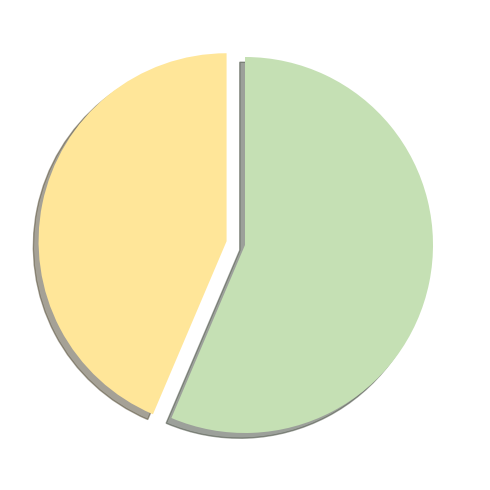

The script that saved this image:
import matplotlib.pyplot as plt

# The data has already been preprocessed and counted, so we directly assign values for plotting
sizes = [337058, 436057]  # no Cl/Br, with Cl/Br
colors = ["#FFE699", "#C5E0B4"]  # no Cl/Br: yellow, with Cl/Br: green
explode = (0.1, 0)  # emphasize the 'with Cl/Br' slice

# Create pie chart
fig, ax = plt.subplots(figsize=(5, 5))
ax.pie(
    sizes,
    labels=None,       # no labels
    autopct=None,      # no percentage
    startangle=90,     # start from top
    colors=colors,
    explode=explode,   # emphasize 'with Cl/Br'
    shadow=True
)

plt.tight_layout()

# Save figure with transparent background
fig.savefig("ClBr_pie.png", dpi=300, transparent=True)
plt.close(fig)
